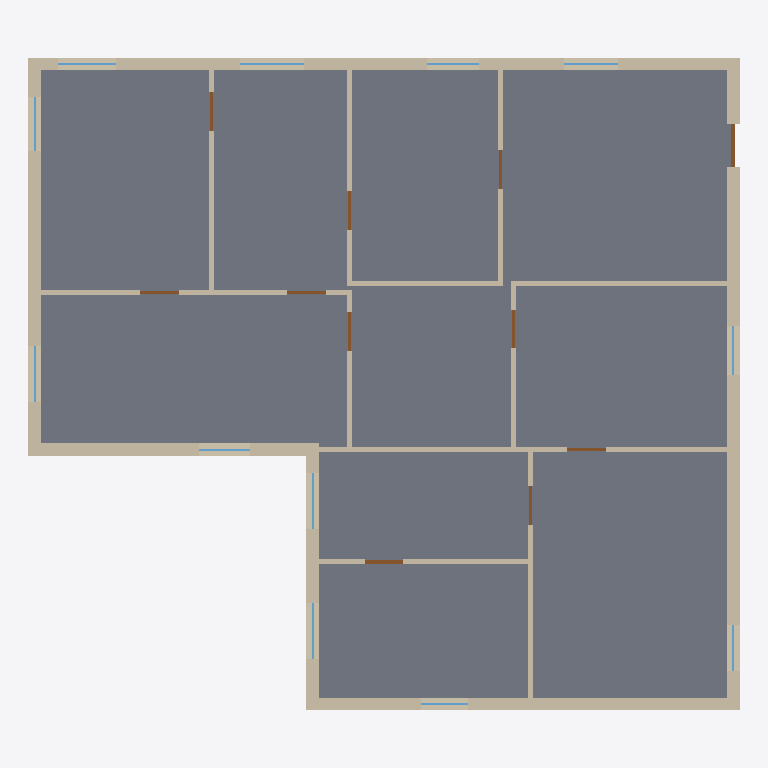
Plan cut of the same IFC building model at storey 'Ground Floor' (level 0.00 m, cut at 1.40 m), seen from above with north up, elements coloured by IFC class: 30 walls (beige), 12 windows (light blue), 11 doors (brown), 2 slabs (grey). Cut surfaces are drawn darker.
Extent 16.5 m × 15.2 m × 3.0 m (x, y, z). Storeys (1): Ground Floor at 0.00 m. Elements (57): 30 IfcWall, 14 IfcWindow, 11 IfcDoor, 2 IfcSlab.

HEADER;
FILE_DESCRIPTION(('ViewDefinition [CoordinationView]'),'2;1');
FILE_NAME('','2026-08-31T09:37:18',(''),(''),'IfcOpenShell 0.8.5-1c5b825','IfcOpenShell 0.8.5-1c5b825','');
FILE_SCHEMA(('IFC4'));
ENDSEC;
DATA;
#10=IFCPROJECT('3Ojg9Eb1L4PuPzLQz63bIJ',$,'SynthPlan sample_00008',$,$,$,$,(#8),#5);
#14=IFCSITE('0uL$Vdz4n0kPu_Y0gxP1xP',$,'Site',$,$,#13,$,$,.ELEMENT.,$,$,$,$,$);
#18=IFCBUILDING('1_pQCZkED29gKercVGdrqC',$,'Building',$,$,#17,$,$,.ELEMENT.,$,$,$);
#22=IFCBUILDINGSTOREY('2nIN9xvxj4fuHgSeG17Of6',$,'Ground Floor',$,$,#21,$,$,.ELEMENT.,0.0);
#42=IFCSLAB('05_z9qdxfEfh7aMxv5DTql',$,'Floor',$,$,#28,#41,$,.FLOOR.);
#59=IFCSLAB('1uTBaFHK16nBu948n1uC9_',$,'Floor',$,$,#45,#58,$,.FLOOR.);
#447=IFCWALL('0ZgOMHsL5APQnFTBsrk_m5',$,'W23',$,$,#437,#446,$,$);
#379=IFCWALL('20H2TPgBT5V9WJWSkch8C2',$,'W19',$,$,#369,#378,$,$);
#481=IFCWALL('0S5HespGb0Kw6KWpGvl5jt',$,'W25',$,$,#471,#480,$,$);
#566=IFCWALL('0FB1TpUsDAnvDnFUV4LxHp',$,'W30',$,$,#556,#565,$,$);
#362=IFCWALL('3QGuOUcHnDtPR17c3sE9Qc',$,'W18',$,$,#352,#361,$,$);
#396=IFCWALL('2ehsW52zzA8QuaqieRszbO',$,'W20',$,$,#386,#395,$,$);
#549=IFCWALL('0eUaQHS5PEA8kvuT50vy9b',$,'W29',$,$,#539,#548,$,$);
#430=IFCWALL('2cS2CB46LCwuHhkTF6jz6I',$,'W22',$,$,#420,#429,$,$);
#464=IFCWALL('2xXwtSgeH8FPa2JbkDLk_y',$,'W24',$,$,#454,#463,$,$);
#498=IFCWALL('2J8nVaq91BO8nnsnsi2T_I',$,'W26',$,$,#488,#497,$,$);
#345=IFCWALL('1iqlq2WyPE78S_tNaBdaQJ',$,'W17',$,$,#335,#344,$,$);
#532=IFCWALL('2n8lJYBV97UOJBkOTX$oxP',$,'W28',$,$,#522,#531,$,$);
#515=IFCWALL('0_IWx27xjDeR5VzO2i$ObX',$,'W27',$,$,#505,#514,$,$);
#413=IFCWALL('0CYelbi8P2HONpXWr5Vy7_',$,'W21',$,$,#403,#412,$,$);
#277=IFCWALL('1NNY9Nvzn3NujyJGP_o2de',$,'W13',$,$,#267,#276,$,$);
#294=IFCWALL('1Nvyaizdr9pBls0za3dM7_',$,'W14',$,$,#284,#293,$,$);
#90=IFCWALL('2ocKRqpWXFvBGNkY2mLMcK',$,'W2',$,$,#80,#89,$,$);
#311=IFCWALL('3de6LkcVTF2AspW$FLBVfq',$,'W15',$,$,#301,#310,$,$);
#328=IFCWALL('2PTXJzrSn50Qto8ByFqy62',$,'W16',$,$,#318,#327,$,$);
#124=IFCWALL('0oqc7eAeH1YgS1JE8ppUL4',$,'W4',$,$,#114,#123,$,$);
#158=IFCWALL('1HIwPsnz9AVh8$yKpVPbWq',$,'W6',$,$,#148,#157,$,$);
#260=IFCWALL('19BjcwS598sfjUo4LDjJMv',$,'W12',$,$,#250,#259,$,$);
#73=IFCWALL('0Q9XbBrb56i8nSz_d$vGf0',$,'W1',$,$,#63,#72,$,$);
#209=IFCWALL('2GQ8PgmerEivB5pIDHsD2r',$,'W9',$,$,#199,#208,$,$);
#243=IFCWALL('3isTwJdUb4SAictJEeCIss',$,'W11',$,$,#233,#242,$,$);
#192=IFCWALL('1HS$ULW11BmgMhqfHujscG',$,'W8',$,$,#182,#191,$,$);
#226=IFCWALL('0b$JBpmRLA9ucgVR5sc2G8',$,'W10',$,$,#216,#225,$,$);
#107=IFCWALL('0pQjkMRIjB7gXAbN7pfIXS',$,'W3',$,$,#97,#106,$,$);
#141=IFCWALL('2RBLBFPgv5dPSw8ik1C8En',$,'W5',$,$,#131,#140,$,$);
#906=IFCDOOR('1UwDuLphbCKxvMlQ2lmjC4',$,'D11',$,$,#903,#905,$,2.1,1.0,$,$,$);
#720=IFCDOOR('21R2r7Mq90DuYmNrVibQrW',$,'D5',$,$,#717,#719,$,2.1,0.9,$,$,$);
#1217=IFCWINDOW('33bpkYNkTFmf_ly_koTcnv',$,'N11',$,$,#1214,#1216,$,1.25,1.5,$,$,$);
#596=IFCDOOR('3U3WhGEmb4_w$_ePO$bcIe',$,'D1',$,$,#593,#595,$,2.1,0.9,$,$,$);
#627=IFCDOOR('0sZl7py0vBb8613xXDuoYW',$,'D2',$,$,#624,#626,$,2.1,0.9,$,$,$);
#658=IFCDOOR('0Iz7gDalTFFPxLSF7RGAdL',$,'D3',$,$,#655,#657,$,2.1,0.9,$,$,$);
#689=IFCDOOR('22YF$m18H21ehSMJgIkeJz',$,'D4',$,$,#686,#688,$,2.1,0.9,$,$,$);
#751=IFCDOOR('0npDp6xv52OOggYCM90sLa',$,'D6',$,$,#748,#750,$,2.1,0.9,$,$,$);
#782=IFCDOOR('3XNjuJY1P3i8cXEiKuqUHA',$,'D7',$,$,#779,#781,$,2.1,0.9,$,$,$);
#813=IFCDOOR('3Gy8amhs9BT8_Qhy1VcF6r',$,'D8',$,$,#810,#812,$,2.1,0.9,$,$,$);
#875=IFCDOOR('2zUsiVtOD9ERDFxHW3MVU$',$,'D10',$,$,#872,#874,$,2.1,0.9,$,$,$);
#1189=IFCWINDOW('0kwko88wTBhQ$3WVqPoeP1',$,'N10',$,$,#1186,#1188,$,1.26,1.35,$,$,$);
#844=IFCDOOR('3EAc5_BGP3YgkAGEDrYDdQ',$,'D9',$,$,#841,#843,$,2.1,0.9,$,$,$);
#937=IFCWINDOW('0Zunovza16fQlmKO0SM8Pl',$,'N1',$,$,#934,#936,$,1.05,1.3,$,$,$);
#1049=IFCWINDOW('2Dp4X4HqrEB8P45qf_6_MF',$,'N5',$,$,#1046,#1048,$,1.15,1.3,$,$,$);
#1077=IFCWINDOW('2WnPqxGmHDCR_cuZEpsm_z',$,'N6',$,$,#1074,#1076,$,1.04,1.3,$,$,$);
#1161=IFCWINDOW('0FLSWYnyj9Xef3Lfk7IPU6',$,'N9',$,$,#1158,#1160,$,1.25,1.25,$,$,$);
#1301=IFCWINDOW('1hPckYEDL56gFvlmfiSixd',$,'N14',$,$,#1298,#1300,$,1.27,1.25,$,$,$);
#1245=IFCWINDOW('2Ti6b5wsbFHxJ1esCOQiGw',$,'N12',$,$,#1242,#1244,$,0.95,1.2,$,$,$);
#1105=IFCWINDOW('24o9Qf4qXBH9SF1qcuswWn',$,'N7',$,$,#1102,#1104,$,1.26,1.2,$,$,$);
#1133=IFCWINDOW('29FdQzzuH6D8Ejo4iM4bbf',$,'N8',$,$,#1130,#1132,$,0.92,1.15,$,$,$);
#965=IFCWINDOW('23vjH4JHL3W8Sf2E392kNL',$,'N2',$,$,#962,#964,$,1.1,1.1,$,$,$);
#993=IFCWINDOW('2aDfiXLbb6k9V2uzQSPdiF',$,'N3',$,$,#990,#992,$,1.3200000000000003,1.05,$,$,$);
#175=IFCWALL('05O_TwaCfDSO7yRJwui26G',$,'W7',$,$,#165,#174,$,$);
ENDSEC;
